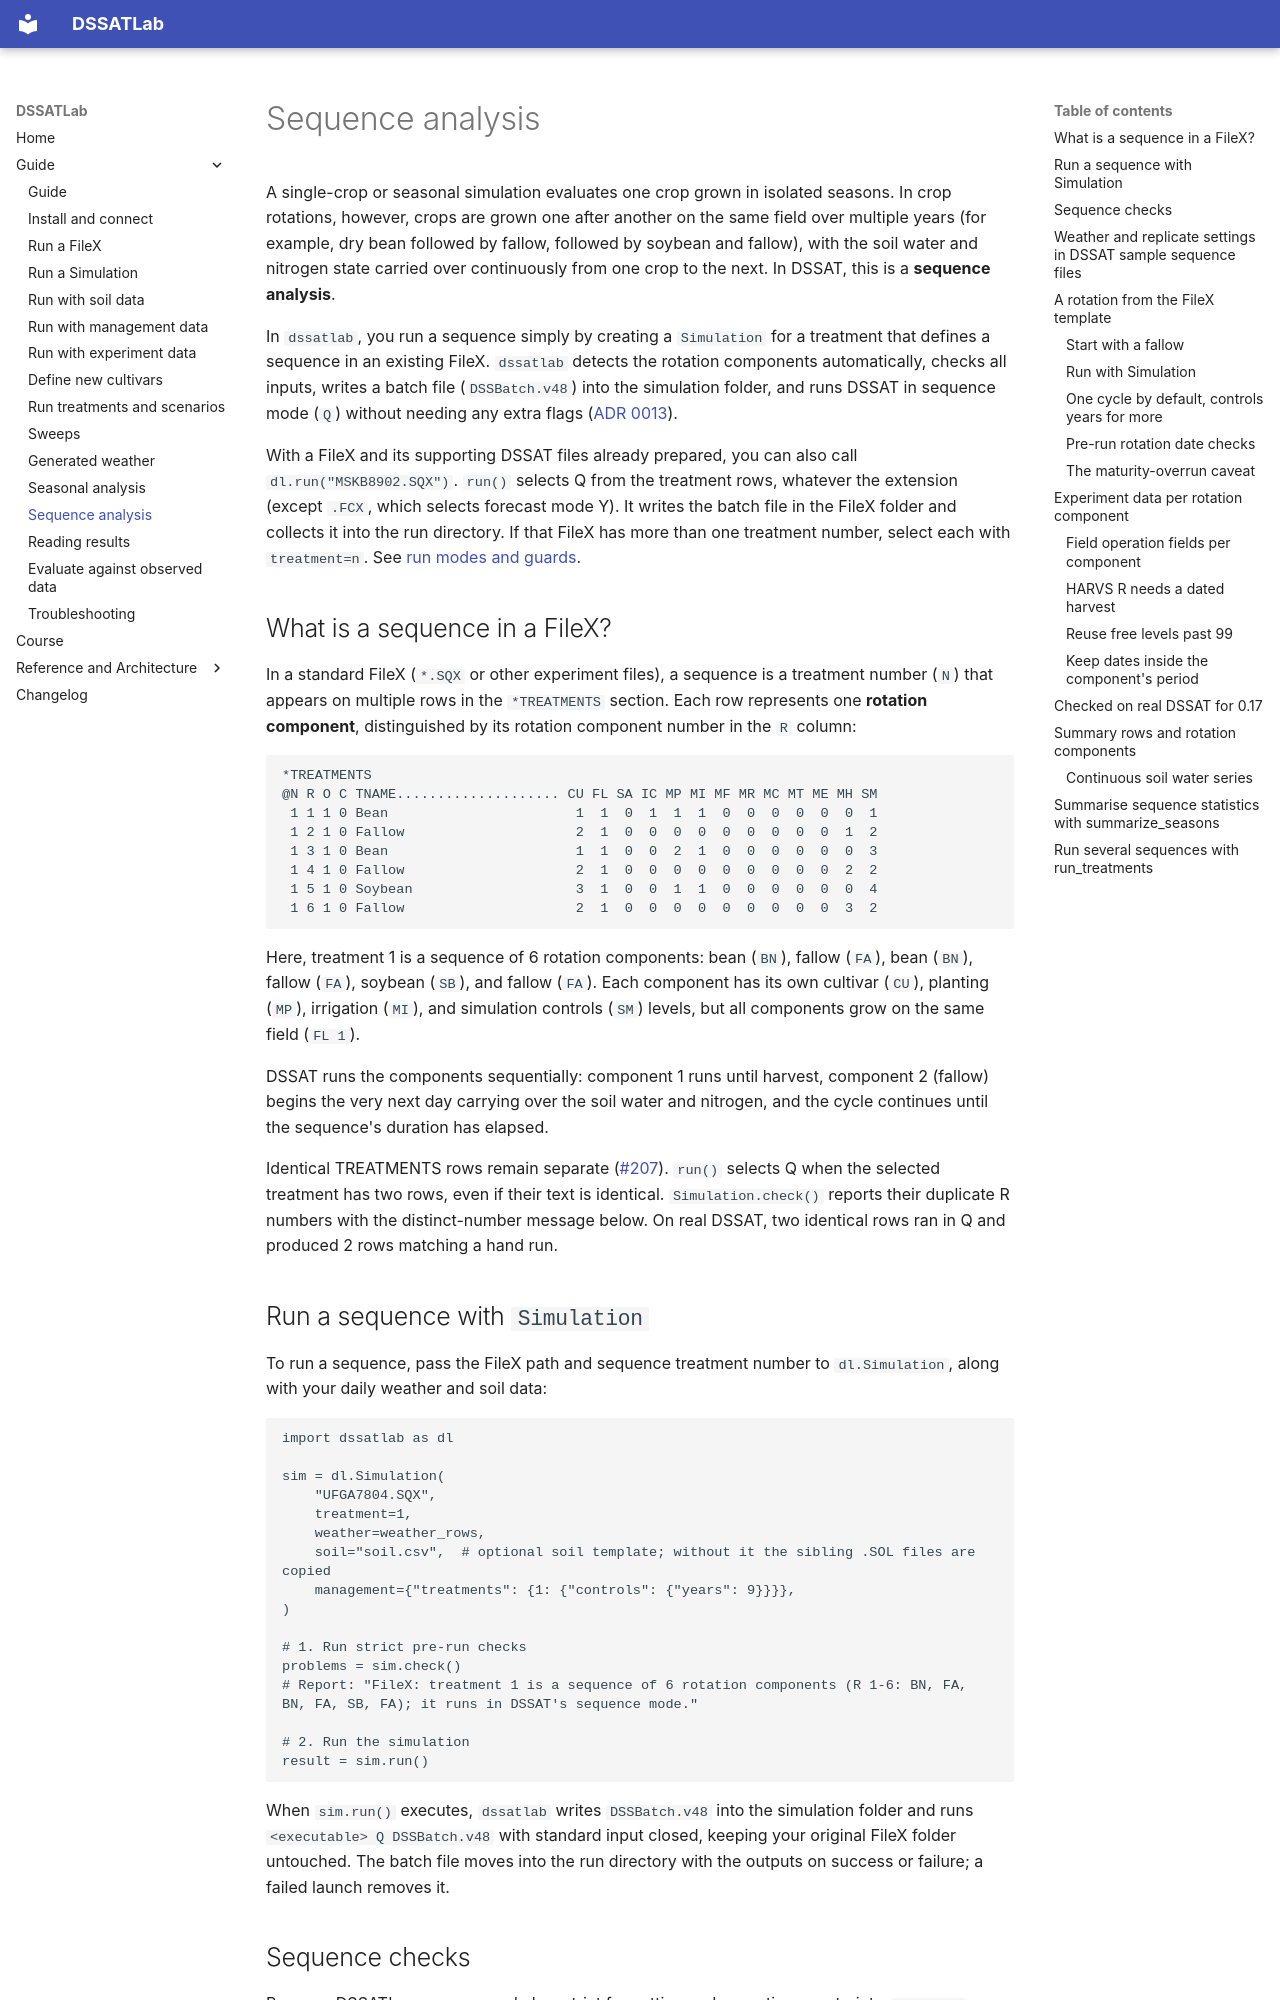

repository: AbdelrahmanAmr3/dssatlab · page: guide/sequence/index.html · generator: mkdocs

# Sequence analysis

A single-crop or seasonal simulation evaluates one crop grown in isolated seasons. In crop rotations, however, crops are grown one after another on the same field over multiple years (for example, dry bean followed by fallow, followed by soybean and fallow), with the soil water and nitrogen state carried over continuously from one crop to the next. In DSSAT, this is a **sequence analysis**.

In `dssatlab`, you run a sequence simply by creating a `Simulation` for a treatment that defines a sequence in an existing FileX. `dssatlab` detects the rotation components automatically, checks all inputs, writes a batch file (`DSSBatch.v48`) into the simulation folder, and runs DSSAT in sequence mode (`Q`) without needing any extra flags ([ADR 0013](../adr/0013-sequences-run-in-mode-q-through-a-batch-file.md)).

With a FileX and its supporting DSSAT files already prepared, you can also call
`dl.run("MSKB8902.SQX")`. `run()` selects Q from the treatment rows, whatever the
extension (except `.FCX`, which selects forecast mode Y). It writes the batch file
in the FileX folder and collects it into the run directory. If that FileX has
more than one treatment number, select each with `treatment=n`. See
[run modes and guards](run-filex.md#run-modes-sequences-and-forecasts).

## What is a sequence in a FileX?

In a standard FileX (`*.SQX` or other experiment files), a sequence is a treatment number (`N`) that appears on multiple rows in the `*TREATMENTS` section. Each row represents one **rotation component**, distinguished by its rotation component number in the `R` column:

```text
*TREATMENTS
@N R O C TNAME.................... CU FL SA IC MP MI MF MR MC MT ME MH SM
 1 1 1 0 Bean                       1  1  0  1  1  1  0  0  0  0  0  0  1
 1 2 1 0 Fallow                     2  1  0  0  0  0  0  0  0  0  0  1  2
 1 3 1 0 Bean                       1  1  0  0  2  1  0  0  0  0  0  0  3
 1 4 1 0 Fallow                     2  1  0  0  0  0  0  0  0  0  0  2  2
 1 5 1 0 Soybean                    3  1  0  0  1  1  0  0  0  0  0  0  4
 1 6 1 0 Fallow                     2  1  0  0  0  0  0  0  0  0  0  3  2
```

Here, treatment 1 is a sequence of 6 rotation components: bean (`BN`), fallow (`FA`), bean (`BN`), fallow (`FA`), soybean (`SB`), and fallow (`FA`). Each component has its own cultivar (`CU`), planting (`MP`), irrigation (`MI`), and simulation controls (`SM`) levels, but all components grow on the same field (`FL 1`).

DSSAT runs the components sequentially: component 1 runs until harvest, component 2 (fallow) begins the very next day carrying over the soil water and nitrogen, and the cycle continues until the sequence's duration has elapsed.

Identical TREATMENTS rows remain separate ([#207](https://github.com/AbdelrahmanAmr3/dssatlab/issues/207)).
`run()` selects Q when the selected treatment has two rows, even if their text
is identical. `Simulation.check()` reports their duplicate R numbers with the
distinct-number message below. On real DSSAT, two identical rows ran in Q and
produced 2 rows matching a hand run.

## Run a sequence with `Simulation`

To run a sequence, pass the FileX path and sequence treatment number to `dl.Simulation`, along with your daily weather and soil data:

```python
import dssatlab as dl

sim = dl.Simulation(
    "UFGA7804.SQX",
    treatment=1,
    weather=weather_rows,
    soil="soil.csv",  # optional soil template; without it the sibling .SOL files are copied
    management={"treatments": {1: {"controls": {"years": 9}}}},
)

# 1. Run strict pre-run checks
problems = sim.check()
# Report: "FileX: treatment 1 is a sequence of 6 rotation components (R 1-6: BN, FA, BN, FA, SB, FA); it runs in DSSAT's sequence mode."

# 2. Run the simulation
result = sim.run()
```

When `sim.run()` executes, `dssatlab` writes `DSSBatch.v48` into the simulation folder and runs `<executable> Q DSSBatch.v48` with standard input closed, keeping your original FileX folder untouched.
The batch file moves into the run directory with the outputs on success or
failure; a failed launch removes it.
